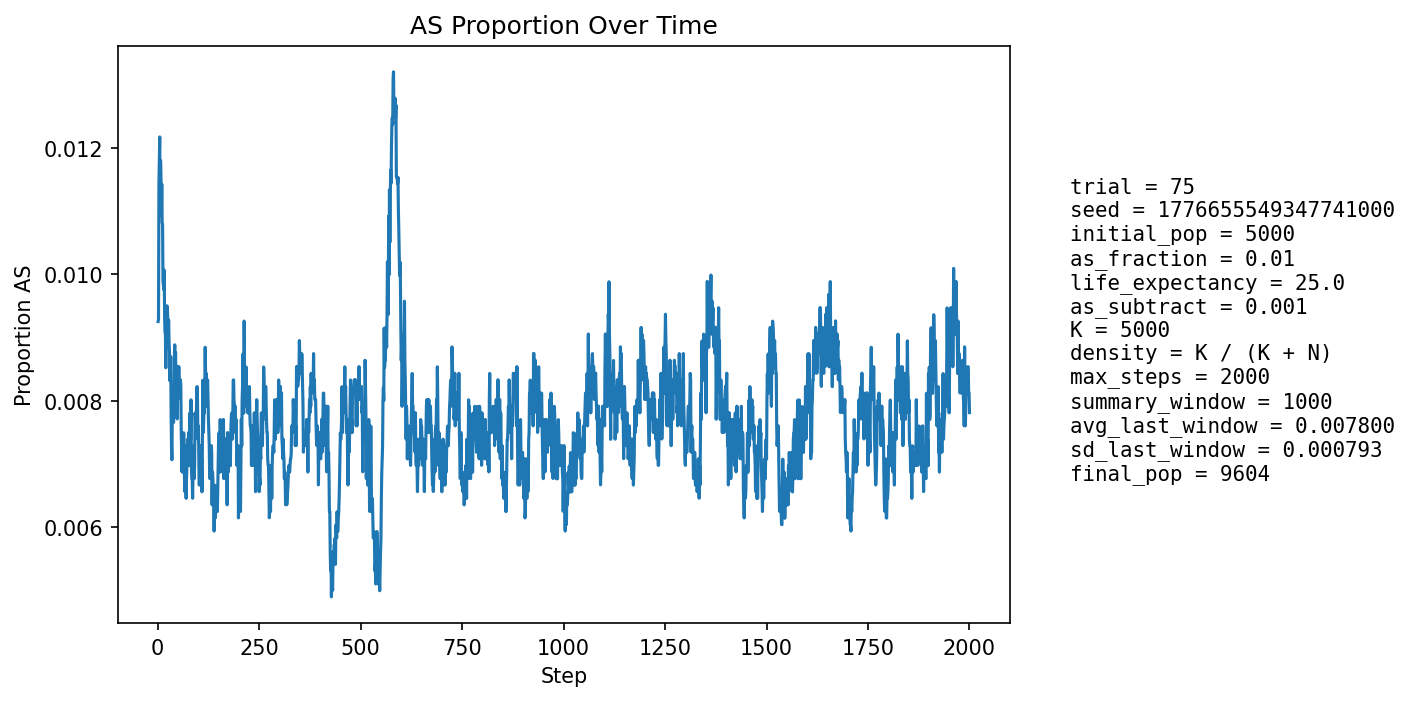

The file beside this chart, header and first rows:
step, population_size, births, newborn_AA, newborn_AS, newborn_SS, prop_newborn_AA, prop_newborn_AS, prop_newborn_SS, prop_repro_AA, prop_repro_AS, prop_AS_population
1, 5404, 1295, 1288, 7, 0, 0.9946, 0.005405, 0.0, 0.9915, 0.008494, 0.009252
2, 5598, 1248, 1242, 6, 0, 0.9952, 0.004808, 0.0, 0.9904, 0.00963, 0.009289
3, 5774, 1228, 1211, 17, 0, 0.9862, 0.01384, 0.0, 0.9892, 0.01076, 0.01143
4, 5932, 1214, 1199, 15, 0, 0.9876, 0.01236, 0.0, 0.9866, 0.01337, 0.0118
5, 6158, 1292, 1274, 18, 0, 0.9861, 0.01393, 0.0, 0.9876, 0.01239, 0.01218
6, 6385, 1340, 1331, 9, 0, 0.9933, 0.006716, 0.0, 0.9893, 0.0107, 0.01096
7, 6608, 1376, 1357, 19, 0, 0.9862, 0.01381, 0.0, 0.9885, 0.01149, 0.0118
8, 6819, 1400, 1384, 16, 0, 0.9886, 0.01143, 0.0, 0.9883, 0.01169, 0.01159
9, 7039, 1435, 1422, 13, 0, 0.9909, 0.009059, 0.0, 0.9882, 0.0118, 0.01094
10, 7261, 1471, 1452, 19, 0, 0.9871, 0.01292, 0.0, 0.9893, 0.01073, 0.01143
11, 7483, 1507, 1493, 14, 0, 0.9907, 0.00929, 0.0, 0.9889, 0.0111, 0.01082
12, 7697, 1537, 1520, 17, 0, 0.9889, 0.01106, 0.0, 0.9891, 0.01094, 0.01078
13, 7876, 1539, 1529, 10, 0, 0.9935, 0.006498, 0.0, 0.9895, 0.01049, 0.009904
14, 8040, 1551, 1537, 14, 0, 0.991, 0.009026, 0.0, 0.989, 0.01101, 0.009826
15, 8197, 1571, 1556, 15, 0, 0.9905, 0.009548, 0.0, 0.9895, 0.01049, 0.00976
16, 8343, 1595, 1576, 19, 0, 0.9881, 0.01191, 0.0, 0.9895, 0.01045, 0.01007
17, 8473, 1609, 1597, 12, 0, 0.9925, 0.007458, 0.0, 0.9902, 0.009783, 0.009324
18, 8592, 1618, 1604, 13, 1, 0.9913, 0.008035, 0.000618, 0.9906, 0.009402, 0.009078
19, 8701, 1629, 1614, 15, 0, 0.9908, 0.009208, 0.0, 0.9907, 0.009257, 0.009079
20, 8802, 1641, 1628, 12, 1, 0.9921, 0.007313, 0.0006094, 0.9904, 0.009564, 0.008521
21, 8894, 1649, 1629, 20, 0, 0.9879, 0.01213, 0.0, 0.9912, 0.008785, 0.00922
22, 8977, 1657, 1639, 18, 0, 0.9891, 0.01086, 0.0, 0.9913, 0.008686, 0.009357
23, 9050, 1663, 1644, 19, 0, 0.9886, 0.01143, 0.0, 0.9912, 0.008819, 0.009503
24, 9114, 1668, 1651, 17, 0, 0.9898, 0.01019, 0.0, 0.9917, 0.008321, 0.009436
25, 9171, 1674, 1659, 15, 0, 0.991, 0.008961, 0.0, 0.9911, 0.008889, 0.009268
26, 9221, 1679, 1662, 16, 1, 0.9899, 0.009529, 0.0005956, 0.991, 0.009036, 0.009218
27, 9269, 1683, 1667, 16, 0, 0.9905, 0.009507, 0.0, 0.9908, 0.00919, 0.009278
28, 9311, 1687, 1674, 13, 0, 0.9923, 0.007706, 0.0, 0.9904, 0.009553, 0.008914
29, 9348, 1690, 1676, 14, 0, 0.9917, 0.008284, 0.0, 0.9905, 0.00951, 0.008772
30, 9380, 1692, 1680, 12, 0, 0.9929, 0.007092, 0.0, 0.9907, 0.009269, 0.008316
31, 9407, 1694, 1677, 17, 0, 0.99, 0.01004, 0.0, 0.991, 0.009029, 0.008398
32, 9428, 1696, 1677, 19, 0, 0.9888, 0.0112, 0.0, 0.9916, 0.008388, 0.008697
33, 9447, 1698, 1689, 9, 0, 0.9947, 0.0053, 0.0, 0.9918, 0.008162, 0.007833
34, 9467, 1700, 1693, 7, 0, 0.9959, 0.004118, 0.0, 0.9923, 0.007736, 0.007288
35, 9486, 1702, 1693, 9, 0, 0.9947, 0.005288, 0.0, 0.9919, 0.008123, 0.007063
36, 9503, 1703, 1683, 20, 0, 0.9883, 0.01174, 0.0, 0.9915, 0.008514, 0.007892
37, 9516, 1704, 1691, 13, 0, 0.9924, 0.007629, 0.0, 0.9921, 0.007892, 0.007776
38, 9528, 1705, 1689, 16, 0, 0.9906, 0.009384, 0.0, 0.9925, 0.007476, 0.008186
39, 9538, 1706, 1695, 11, 0, 0.9936, 0.006448, 0.0, 0.9927, 0.007264, 0.007654
40, 9549, 1707, 1691, 16, 0, 0.9906, 0.009373, 0.0, 0.9921, 0.00786, 0.008064
41, 9560, 1708, 1689, 19, 0, 0.9889, 0.01112, 0.0, 0.992, 0.00805, 0.008682
42, 9567, 1709, 1690, 19, 0, 0.9889, 0.01112, 0.0, 0.9916, 0.008441, 0.008885
43, 9576, 1710, 1697, 13, 0, 0.9924, 0.007602, 0.0, 0.992, 0.008031, 0.008563
44, 9584, 1711, 1694, 17, 0, 0.9901, 0.009936, 0.0, 0.9918, 0.008221, 0.008765
45, 9588, 1710, 1699, 11, 0, 0.9936, 0.006433, 0.0, 0.9916, 0.00842, 0.008239
46, 9589, 1710, 1696, 14, 0, 0.9918, 0.008187, 0.0, 0.9912, 0.008818, 0.008239
47, 9595, 1711, 1698, 13, 0, 0.9924, 0.007598, 0.0, 0.9914, 0.008616, 0.008233
48, 9598, 1712, 1703, 9, 0, 0.9947, 0.005257, 0.0, 0.991, 0.009007, 0.00771
49, 9600, 1711, 1690, 21, 0, 0.9877, 0.01227, 0.0, 0.9914, 0.008607, 0.008542
50, 9603, 1711, 1699, 12, 0, 0.993, 0.007013, 0.0, 0.9916, 0.008407, 0.008018
51, 9604, 1711, 1696, 15, 0, 0.9912, 0.008767, 0.0, 0.9918, 0.008205, 0.008122
52, 9604, 1711, 1691, 20, 0, 0.9883, 0.01169, 0.0, 0.9924, 0.007603, 0.008538
53, 9606, 1712, 1699, 13, 0, 0.9924, 0.007593, 0.0, 0.992, 0.008002, 0.008224
54, 9608, 1712, 1698, 14, 0, 0.9918, 0.008178, 0.0, 0.9922, 0.0078, 0.008326
55, 9606, 1711, 1697, 14, 0, 0.9918, 0.008182, 0.0, 0.992, 0.008002, 0.008224
56, 9605, 1711, 1695, 16, 0, 0.9906, 0.009351, 0.0, 0.9914, 0.008602, 0.008329
57, 9605, 1711, 1697, 14, 0, 0.9918, 0.008182, 0.0, 0.9916, 0.008402, 0.008225
58, 9606, 1711, 1704, 7, 0, 0.9959, 0.004091, 0.0, 0.9916, 0.008402, 0.007495
59, 9607, 1712, 1703, 9, 0, 0.9947, 0.005257, 0.0, 0.9916, 0.0084, 0.007182
60, 9607, 1712, 1702, 10, 0, 0.9942, 0.005841, 0.0, 0.9916, 0.0084, 0.00687
... 1,940 more rows
